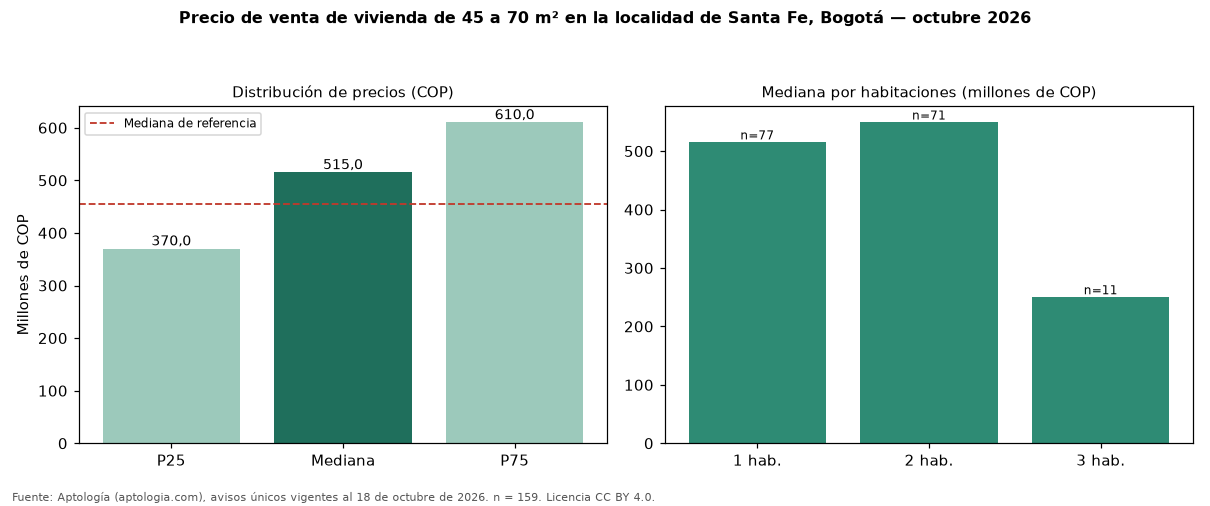

Source data for this figure (header and first rows):
seccion, metrica, valor_cop, n
precio, p25, 370000000, 159
precio, mediana, 515000000, 159
precio, p75, 610000000, 159
cop_por_m2, p25, 6892673, 159
cop_por_m2, mediana, 9056604, 159
cop_por_m2, p75, 10780088, 159
area, area_mediana_m2, 56.0, 159
habitaciones, 1, 515000000, 77
habitaciones, 2, 549000000, 71
habitaciones, 3, 250000000, 11
administracion, mediana, 420000, 115
estrato, moda, 4, 
parqueadero, porcentaje_con_parqueadero, 69.8, 159
referencia, mediana_referencia, 454982760, 778
referencia, mediana_cop_por_m2_referencia, 8802320, 778
